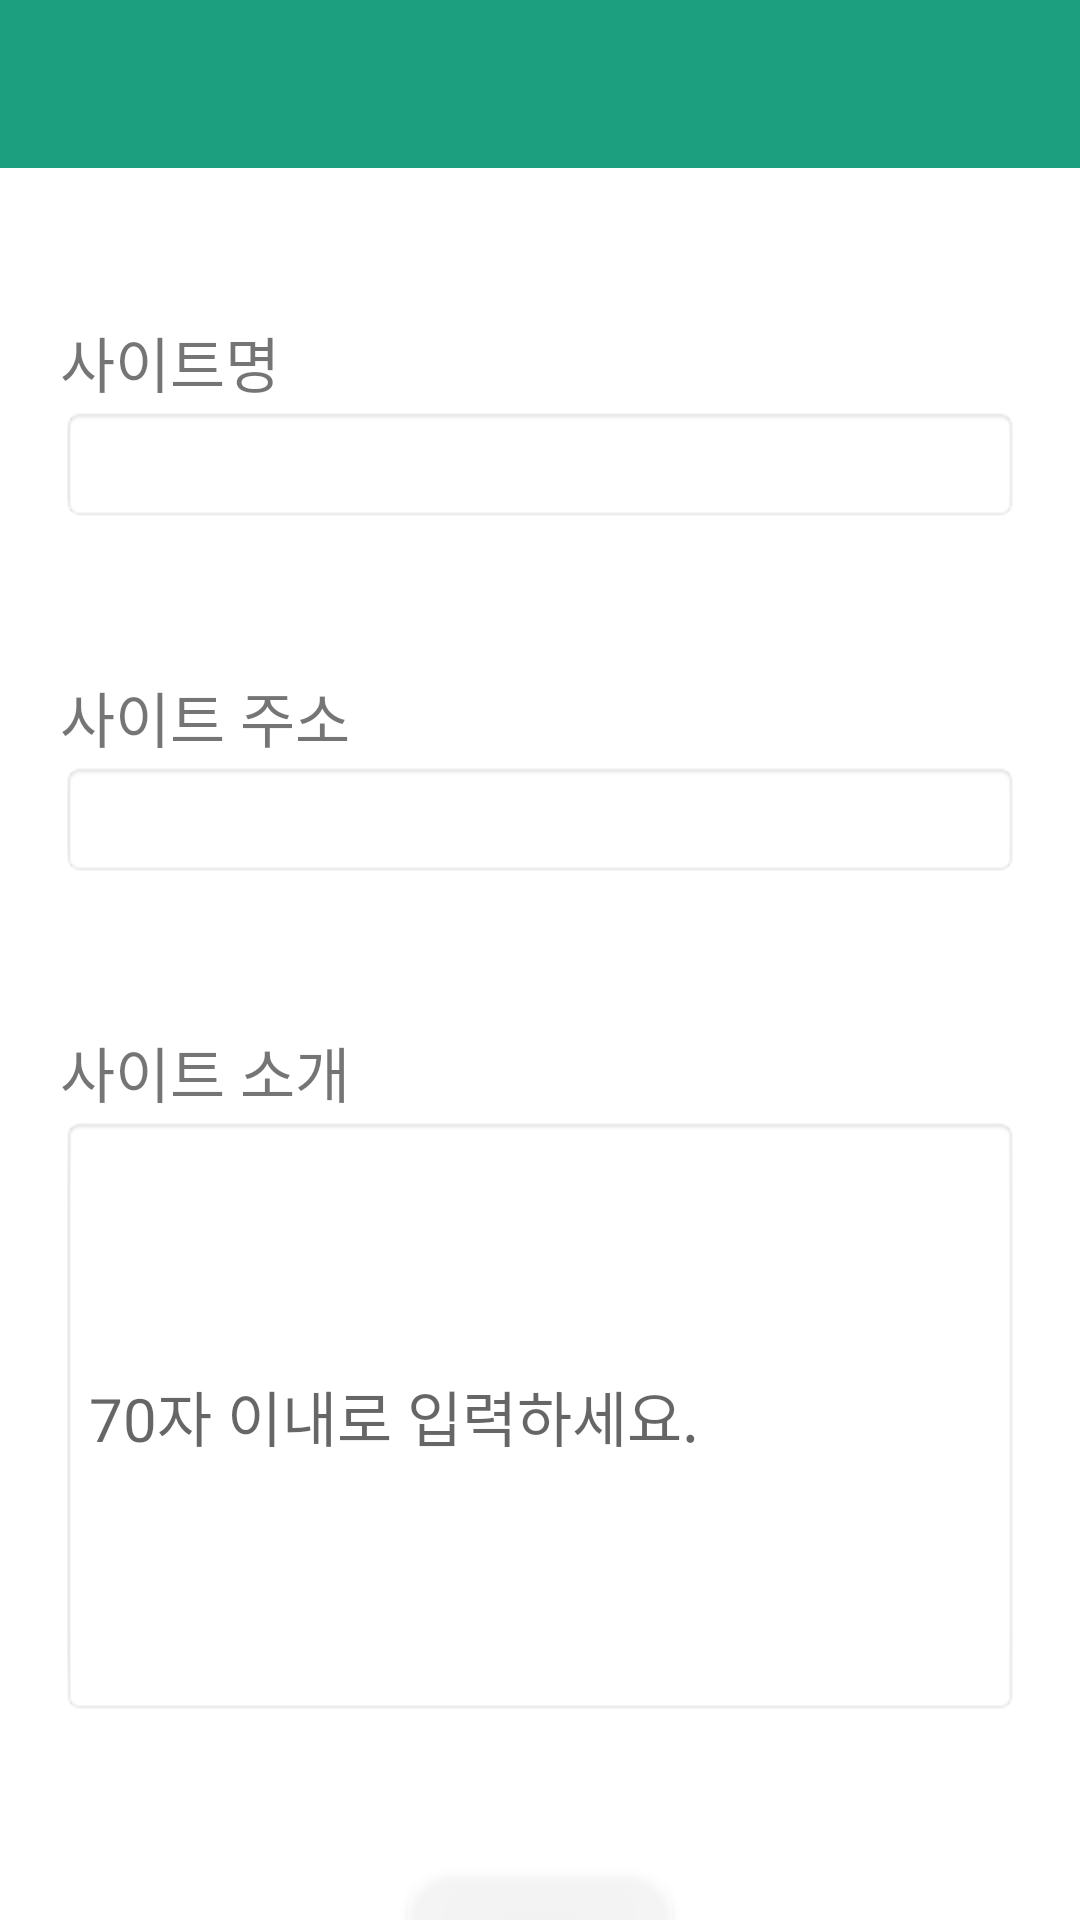

Layout XML and referenced resources for this Android screen:
<!-- AndroidManifest.xml: application theme Theme.MedicalApp.NoActionBar -->
<!-- res/layout/activity_medical_info_write.xml -->
<?xml version="1.0" encoding="utf-8"?>
<LinearLayout xmlns:android="http://schemas.android.com/apk/res/android"
    xmlns:app="http://schemas.android.com/apk/res-auto"
    xmlns:tools="http://schemas.android.com/tools"
    android:layout_width="match_parent"
    android:layout_height="wrap_content"
    android:orientation="vertical"
    tools:context=".medicalInfo.MedicalInfoWriteActivity">

    <include
        android:id="@+id/app_bar_main"
        layout="@layout/app_bar_main"
        android:layout_width="match_parent"
        android:layout_height="wrap_content" />

    <TextView
        android:id="@+id/tvName_write"
        android:layout_width="match_parent"
        android:layout_height="wrap_content"
        android:layout_marginHorizontal="20dp"
        android:layout_marginTop="50dp"
        android:text="사이트명"
        android:textSize="20sp" />

    <EditText
        android:id="@+id/edName_write"
        android:layout_width="match_parent"
        android:layout_height="wrap_content"
        android:layout_marginHorizontal="20dp"
        android:background="@android:drawable/editbox_background_normal"
        android:ems="10"
        android:inputType="text"
        android:textSize="20sp" />

    <TextView
        android:id="@+id/tvUrl_write"
        android:layout_width="match_parent"
        android:layout_height="wrap_content"
        android:layout_marginHorizontal="20dp"
        android:layout_marginTop="50dp"
        android:text="사이트 주소"
        android:textSize="20sp" />

    <EditText
        android:id="@+id/edUrl_write"
        android:layout_width="match_parent"
        android:layout_height="wrap_content"
        android:layout_marginHorizontal="20dp"
        android:background="@android:drawable/editbox_background_normal"
        android:ems="10"
        android:inputType="text"
        android:textSize="20sp" />

    <TextView
        android:id="@+id/tvIntro_write"
        android:layout_width="match_parent"
        android:layout_height="wrap_content"
        android:layout_marginHorizontal="20dp"
        android:layout_marginTop="50dp"
        android:text="사이트 소개"
        android:textSize="20sp" />

    <EditText
        android:id="@+id/edIntro_write"
        android:layout_width="match_parent"
        android:layout_height="200dp"
        android:layout_marginHorizontal="20dp"
        android:ems="10"
        android:hint="70자 이내로 입력하세요."
        android:background="@android:drawable/editbox_background_normal"
        android:inputType="textMultiLine"
        android:textSize="20sp" />

    <View
        android:layout_width="0dp"
        android:layout_height="match_parent"
        android:layout_weight="1" />

    <Button
        android:id="@+id/btnClose"
        android:layout_width="wrap_content"
        android:layout_height="50dp"
        android:layout_marginTop="50dp"
        android:layout_gravity="center_horizontal"
        android:layout_marginHorizontal="20dp"
        android:layout_marginBottom="40dp"
        android:textStyle="bold"
        android:text="닫기"
        android:backgroundTint="#FFFFFF"
        android:background="@drawable/rounded_button"
        android:textColor="#000000"
        android:padding="10dp"/>

</LinearLayout>
<!-- res/layout/app_bar_main.xml (included above) -->
<?xml version="1.0" encoding="utf-8"?>
<androidx.coordinatorlayout.widget.CoordinatorLayout xmlns:android="http://schemas.android.com/apk/res/android"
    xmlns:app="http://schemas.android.com/apk/res-auto"
    xmlns:tools="http://schemas.android.com/tools"
    android:layout_width="match_parent"
    android:layout_height="wrap_content"
    tools:context=".MainActivity">

    <com.google.android.material.appbar.AppBarLayout
        android:layout_width="match_parent"
        android:layout_height="wrap_content"
        android:theme="@style/Theme.MedicalApp.AppBarOverlay"
        android:backgroundTint="@color/main">

        <androidx.appcompat.widget.Toolbar
            android:id="@+id/toolbar"
            android:layout_width="match_parent"
            android:layout_height="?attr/actionBarSize"
            android:textAlignment="center"
            app:popupTheme="@style/Theme.MedicalApp.PopupOverlay"
            android:background="?attr/colorPrimary" />

    </com.google.android.material.appbar.AppBarLayout>



</androidx.coordinatorlayout.widget.CoordinatorLayout>
<!-- res/layout/content_main.xml (included above) -->
<?xml version="1.0" encoding="utf-8"?>
<androidx.constraintlayout.widget.ConstraintLayout xmlns:android="http://schemas.android.com/apk/res/android"
    android:layout_width="match_parent"
    xmlns:app="http://schemas.android.com/apk/res-auto"
    app:layout_behavior="@string/appbar_scrolling_view_behavior"

    android:layout_height="match_parent">


    <fragment
        android:id="@+id/nav_host_fragment_content_main"
        android:name="androidx.navigation.fragment.NavHostFragment"
        android:layout_width="match_parent"
        android:layout_height="match_parent"
        app:layout_constraintLeft_toLeftOf="parent"
        app:layout_constraintRight_toRightOf="parent"
        app:layout_constraintTop_toTopOf="parent"
        app:defaultNavHost="true"
        app:navGraph="@navigation/user_navigation"/>
</androidx.constraintlayout.widget.ConstraintLayout>
<!-- resources referenced by this layout -->
<resources>
  <color name="main">#1B9F7E</color>
  <!-- drawable rounded_button (drawable) -->
  <?xml version="1.0" encoding="utf-8"?>
      <shape xmlns:android="http://schemas.android.com/apk/res/android"
          android:shape="rectangle">
          <corners android:radius="15dp" />
          <solid android:color="#7EAAC4DD" />
      </shape>
  <style name="Theme.MedicalApp.AppBarOverlay" parent="ThemeOverlay.AppCompat.Dark.ActionBar" />
  <style name="Theme.MedicalApp.PopupOverlay" parent="ThemeOverlay.AppCompat.Light" />
  <style name="Theme.MedicalApp.NoActionBar">
          <item name="windowActionBar">false</item>
          <item name="windowNoTitle">true</item>
      </style>
</resources>
